Labelled photos from "plates", an image-classification folder in AliceZed8/Python4Data. The possible labels are: cleaned, dirty.

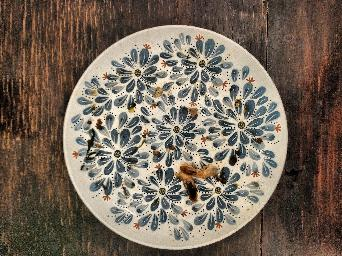
Label: dirty

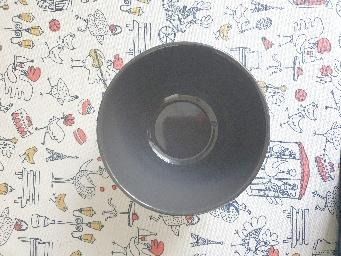
Label: cleaned

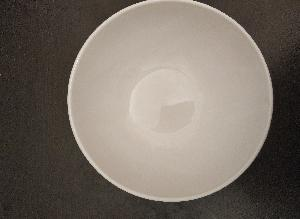
Label: cleaned

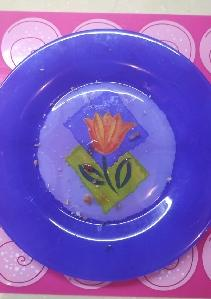
Label: dirty

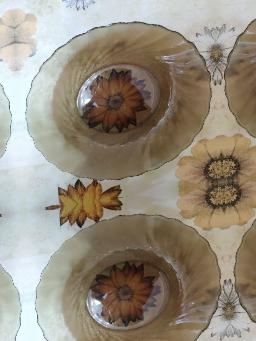
Label: cleaned

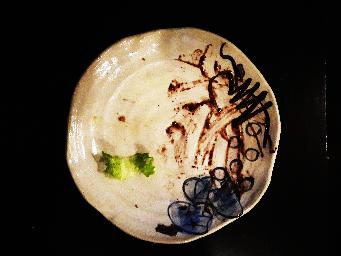
Label: dirty
